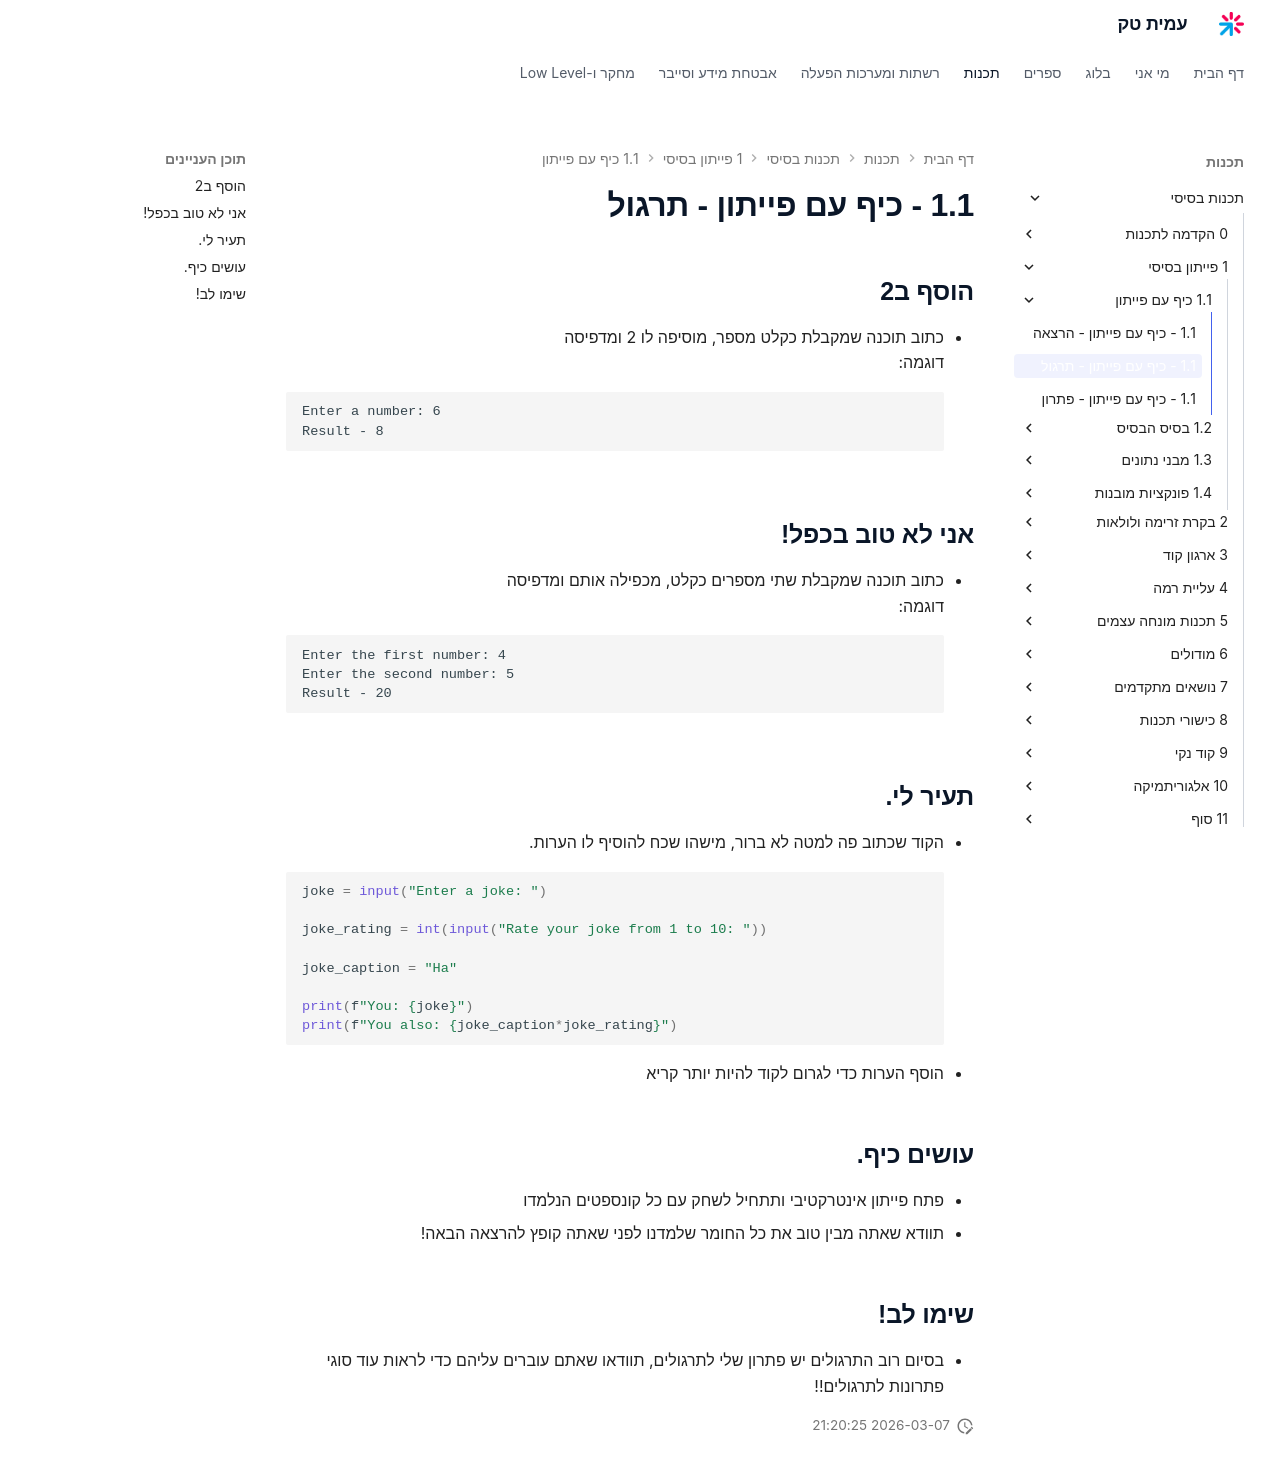

repository: AmitPinchasi/amittech · page: תכנות-בסיסי/1 - פייתון בסיסי/1.1 - כיף עם פייתון/1.1 - כיף עם פייתון - תרגול/index.html · generator: mkdocs

## הוסף ב2
- כתוב תוכנה שמקבלת כקלט מספר, מוסיפה לו 2 ומדפיסה
דוגמה:
```
Enter a number: 6
Result - 8
```

## אני לא טוב בכפל!
- כתוב תוכנה שמקבלת שתי מספרים כקלט, מכפילה אותם ומדפיסה
דוגמה:
```
Enter the first number: 4
Enter the second number: 5
Result - 20
```

## תעיר לי.
- הקוד שכתוב פה למטה לא ברור, מישהו שכח להוסיף לו הערות.
```python
joke = input("Enter a joke: ") 

joke_rating = int(input("Rate your joke from 1 to 10: "))

joke_caption = "Ha"

print(f"You: {joke}")
print(f"You also: {joke_caption*joke_rating}")
```
- הוסף הערות כדי לגרום לקוד להיות יותר קריא

## עושים כיף.
- פתח פייתון אינטרקטיבי ותתחיל לשחק עם כל קונספטים הנלמדו
- תוודא שאתה מבין טוב את כל החומר שלמדנו לפני שאתה קופץ להרצאה הבאה!


## שימו לב!
- בסיום רוב התרגולים יש פתרון שלי לתרגולים, תוודאו שאתם עוברים עליהם כדי לראות עוד סוגי פתרונות לתרגולים!!
